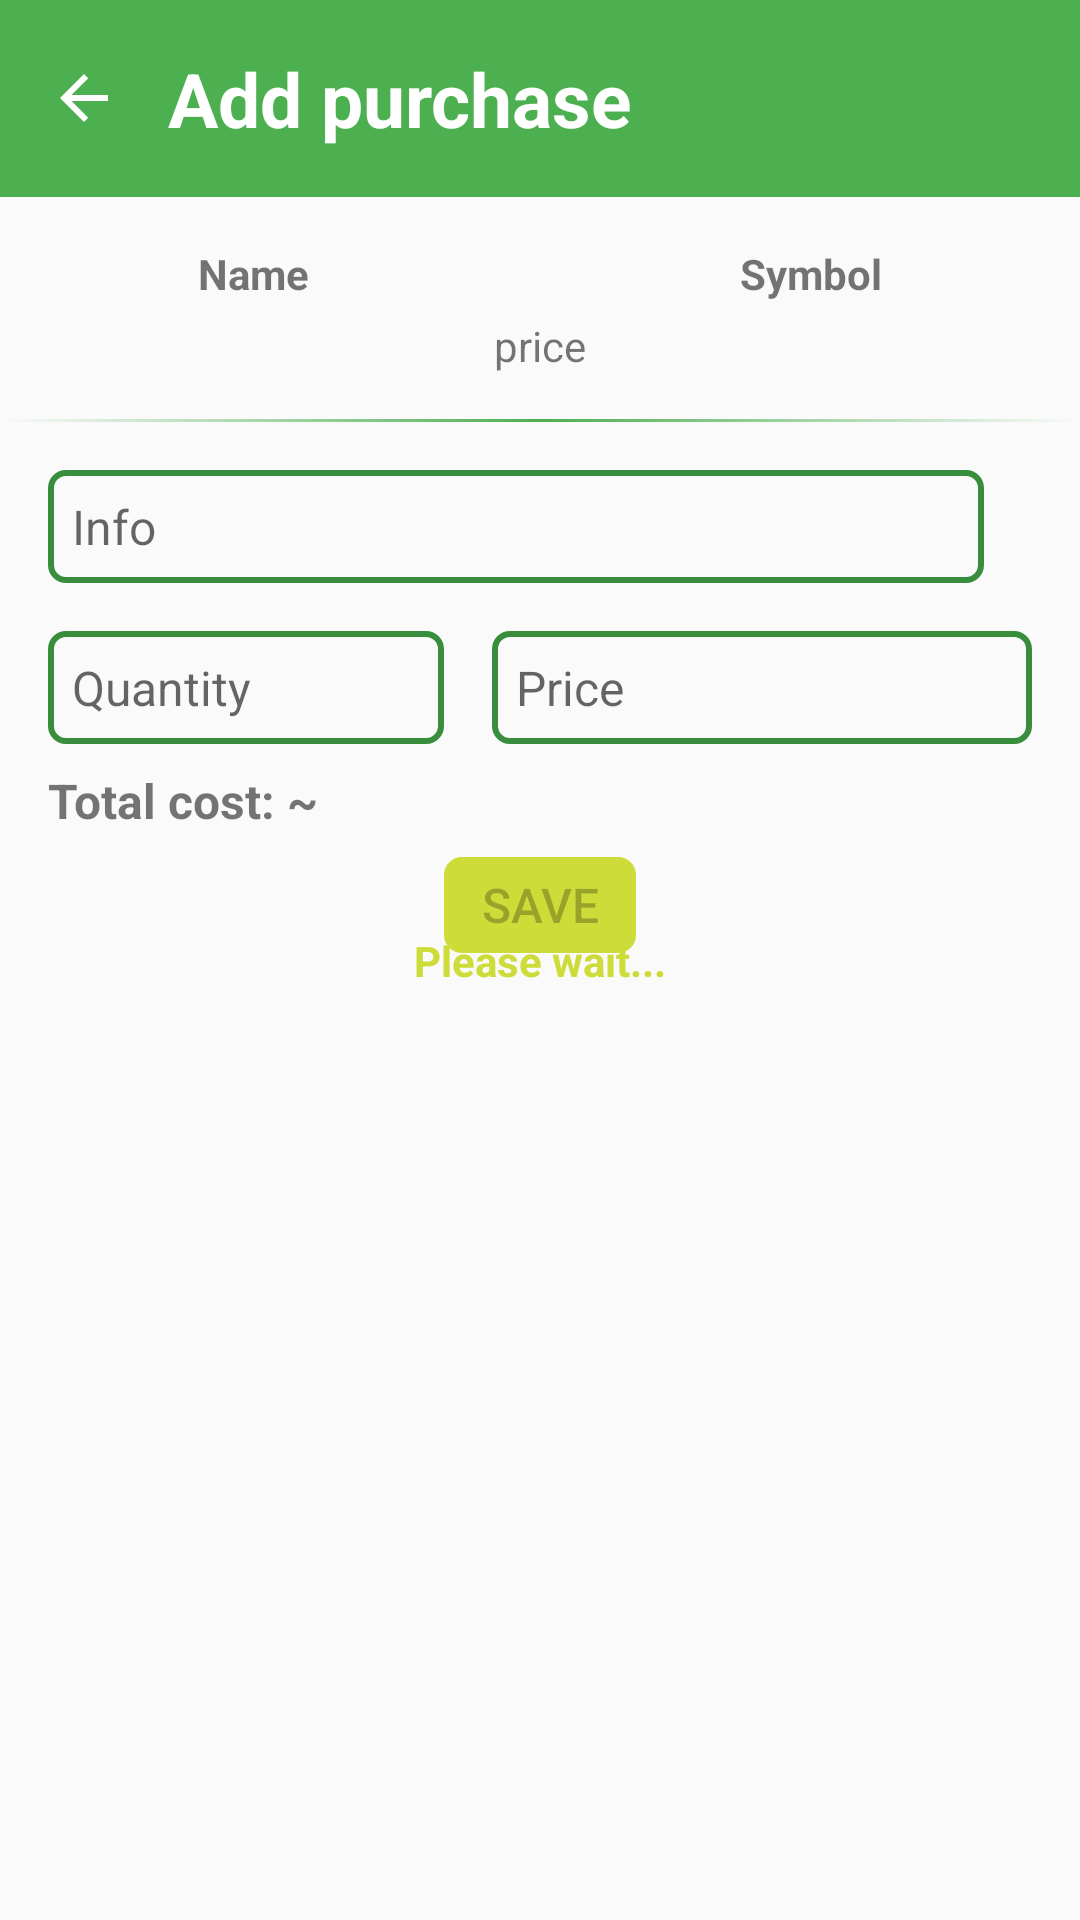

Layout XML and referenced resources for this Android screen:
<!-- AndroidManifest.xml: application theme Theme.Financulator -->
<!-- res/layout/activity_buy.xml -->
<?xml version="1.0" encoding="utf-8"?>
<androidx.constraintlayout.widget.ConstraintLayout xmlns:android="http://schemas.android.com/apk/res/android"
    xmlns:app="http://schemas.android.com/apk/res-auto"
    xmlns:tools="http://schemas.android.com/tools"
    android:layout_width="match_parent"
    android:layout_height="match_parent"
    tools:context=".BuyActivity">

    <ImageView
        android:id="@+id/background_logo"
        android:layout_width="match_parent"
        android:layout_height="0dp"
        android:layout_marginStart="16dp"
        android:layout_marginLeft="16dp"
        android:layout_marginEnd="16dp"
        android:layout_marginRight="16dp"
        android:layout_marginBottom="16dp"
        android:alpha="0.05"
        android:src="@drawable/ic_baseline_close_24"
        app:layout_constraintBottom_toBottomOf="parent"
        app:layout_constraintEnd_toEndOf="parent"
        app:layout_constraintStart_toStartOf="parent"
        app:layout_constraintTop_toBottomOf="@+id/inputs" />

    <include
        android:id="@+id/preloader"
        layout="@layout/please_wait" />

    <include
        android:id="@+id/include"
        layout="@layout/toolbar_buy" />

    <include
        android:id="@+id/buy_coin_info"
        layout="@layout/buy_coin_info"
        android:layout_width="match_parent"
        android:layout_height="wrap_content"
        app:layout_constraintEnd_toEndOf="parent"
        app:layout_constraintStart_toStartOf="parent"
        app:layout_constraintTop_toBottomOf="@+id/include" />

    <View
        android:id="@+id/view"
        android:layout_width="match_parent"
        android:layout_height="1dp"
        android:background="@drawable/gradient2"
        app:layout_constraintBottom_toBottomOf="@+id/buy_coin_info"
        app:layout_constraintEnd_toEndOf="parent"
        app:layout_constraintStart_toStartOf="parent" />

    <include
        android:id="@+id/inputs"
        layout="@layout/buy_inputs"
        android:layout_width="match_parent"
        android:layout_height="wrap_content"
        app:layout_constraintEnd_toEndOf="parent"
        app:layout_constraintStart_toStartOf="parent"
        app:layout_constraintTop_toBottomOf="@+id/buy_coin_info" />

    <TextView
        android:id="@+id/logo_buffer"
        android:layout_width="wrap_content"
        android:layout_height="wrap_content"
        android:text=""
        android:visibility="gone"
        app:layout_constraintEnd_toEndOf="parent"
        app:layout_constraintStart_toStartOf="parent"
        app:layout_constraintTop_toTopOf="@+id/preloader" />


</androidx.constraintlayout.widget.ConstraintLayout>
<!-- res/layout/please_wait.xml (included above) -->
<?xml version="1.0" encoding="utf-8"?>
<androidx.constraintlayout.widget.ConstraintLayout xmlns:android="http://schemas.android.com/apk/res/android"
    android:layout_width="match_parent"
    android:layout_height="match_parent"
    xmlns:app="http://schemas.android.com/apk/res-auto">

    <TextView
        android:id="@+id/preloader"
        android:layout_width="wrap_content"
        android:layout_height="wrap_content"
        android:text="Please wait..."
        android:textColor="@color/accent"
        android:textStyle="bold"
        app:layout_constraintBottom_toBottomOf="parent"
        app:layout_constraintEnd_toEndOf="parent"
        app:layout_constraintStart_toStartOf="parent"
        app:layout_constraintTop_toTopOf="parent" />

</androidx.constraintlayout.widget.ConstraintLayout>
<!-- res/layout/toolbar_buy.xml (included above) -->
<?xml version="1.0" encoding="utf-8"?>
<RelativeLayout xmlns:android="http://schemas.android.com/apk/res/android"
    xmlns:app="http://schemas.android.com/apk/res-auto"

    android:id="@+id/toolbar"
    android:layout_width="match_parent"
    android:layout_height="wrap_content"
    android:background="@color/primary">

    <RelativeLayout
        android:layout_width="match_parent"
        android:layout_height="wrap_content"
        android:padding="16dp">

        <ImageView
            android:id="@+id/back"
            android:layout_width="wrap_content"
            android:layout_height="wrap_content"
            android:layout_centerVertical="true"
            android:onClick="back"
            android:src="@drawable/ic_baseline_arrow_back_24" />

        <TextView
            android:id="@+id/text"
            android:layout_width="wrap_content"
            android:layout_height="wrap_content"
            android:layout_centerVertical="true"
            android:layout_marginStart="16dp"
            android:layout_marginLeft="16dp"
            android:layout_toEndOf="@+id/back"
            android:layout_toRightOf="@+id/back"
            android:text="Add purchase"
            android:textColor="@color/icons"
            android:textSize="25dp"
            android:textStyle="bold" />


    </RelativeLayout>

</RelativeLayout>
<!-- res/layout/buy_coin_info.xml (included above) -->
<?xml version="1.0" encoding="utf-8"?>
<androidx.constraintlayout.widget.ConstraintLayout xmlns:android="http://schemas.android.com/apk/res/android"
    xmlns:app="http://schemas.android.com/apk/res-auto"
    xmlns:tools="http://schemas.android.com/tools"
    android:id="@+id/coin_info"
    android:layout_width="match_parent"
    android:layout_height="wrap_content"
    android:padding="16dp">

        <ImageView
            android:id="@+id/logo1"
            android:layout_width="40dp"
            android:layout_height="40dp"
            android:src="@drawable/ic_baseline_close_24"
            app:layout_constraintBottom_toBottomOf="parent"
            app:layout_constraintStart_toStartOf="parent"
            app:layout_constraintTop_toTopOf="parent" />

        <ImageView
            android:id="@+id/logo2"
            android:layout_width="40dp"
            android:layout_height="40dp"
            android:src="@drawable/ic_baseline_close_24"
            app:layout_constraintBottom_toBottomOf="parent"
            app:layout_constraintEnd_toEndOf="parent"
            app:layout_constraintTop_toTopOf="parent" />

        <TextView
            android:id="@+id/name"
            android:layout_width="0dp"
            android:layout_height="wrap_content"
            android:layout_marginHorizontal="10dp"
            android:layout_toStartOf="@+id/symbol"
            android:layout_toLeftOf="@+id/symbol"
            android:layout_toEndOf="@+id/logo1"
            android:layout_toRightOf="@+id/logo1"
            android:text="Name"
            android:textStyle="bold"
            app:layout_constraintBottom_toTopOf="@+id/price"
            app:layout_constraintEnd_toStartOf="@+id/symbol"
            app:layout_constraintHorizontal_bias="0.0"
            app:layout_constraintStart_toEndOf="@+id/logo1"
            app:layout_constraintTop_toTopOf="parent"
            android:layout_marginBottom="5dp"/>

        <TextView
            android:id="@+id/symbol"
            android:layout_width="wrap_content"
            android:layout_height="wrap_content"
            android:layout_centerVertical="true"
            android:layout_toStartOf="@+id/logo2"
            android:layout_toLeftOf="@+id/logo2"
            android:layout_marginHorizontal="10dp"
            android:gravity="right"
            android:text="Symbol"
            android:textStyle="bold"
            app:layout_constraintBottom_toTopOf="@+id/price"
            app:layout_constraintEnd_toStartOf="@+id/logo2"
            app:layout_constraintTop_toTopOf="parent"
            android:layout_marginBottom="5dp"/>

        <TextView
            android:id="@+id/price"
            android:layout_width="0dp"
            android:layout_height="wrap_content"
            android:layout_toStartOf="@+id/logo2"
            android:layout_toLeftOf="@+id/logo2"
            android:layout_toEndOf="@+id/logo1"
            android:layout_toRightOf="@+id/logo1"
            android:layout_marginHorizontal="10dp"
            android:gravity="center"
            android:text="price"
            app:layout_constraintBottom_toBottomOf="parent"
            app:layout_constraintEnd_toStartOf="@+id/logo2"
            app:layout_constraintStart_toEndOf="@+id/logo1" />

</androidx.constraintlayout.widget.ConstraintLayout>
<!-- res/layout/buy_inputs.xml (included above) -->
<?xml version="1.0" encoding="utf-8"?>
<androidx.constraintlayout.widget.ConstraintLayout xmlns:android="http://schemas.android.com/apk/res/android"
    xmlns:app="http://schemas.android.com/apk/res-auto"
    xmlns:tools="http://schemas.android.com/tools"
    android:layout_width="match_parent"
    android:layout_height="wrap_content">

    <com.google.android.material.textfield.TextInputEditText
        android:id="@+id/info_input"
        android:layout_width="0dp"
        android:layout_height="wrap_content"
        android:background="@drawable/edit_text_background"
        android:hint="Info"
        android:imeOptions="actionNext"
        android:inputType="textVisiblePassword"
        android:padding="8dp"
        android:textColor="@color/primary_text"
        android:textCursorDrawable="@color/primary_text"
        app:layout_constraintEnd_toStartOf="@+id/currency"
        app:layout_constraintStart_toStartOf="parent"
        app:layout_constraintTop_toTopOf="parent"
        android:layout_margin="16dp"
        android:textSize="16dp"/>

    <Spinner
        android:id="@+id/currency"
        android:layout_width="0dp"
        android:layout_height="wrap_content"
        android:layout_margin="16dp"
        android:background="@drawable/edit_text_background"
        android:padding="8dp"
        android:textColor="@color/primary_text"
        app:layout_constraintEnd_toEndOf="parent"
        app:layout_constraintTop_toTopOf="parent"
        android:textSize="16dp"/>

    <com.google.android.material.textfield.TextInputEditText
        android:id="@+id/quantity_input"
        android:layout_width="0dp"
        android:layout_height="wrap_content"
        android:layout_margin="16dp"
        android:background="@drawable/edit_text_background"
        android:hint="Quantity"
        android:imeOptions="actionNext"
        android:inputType="numberDecimal"
        android:digits="0123456789."
        android:padding="8dp"
        android:textColor="@color/primary_text"
        android:textCursorDrawable="@color/primary_text"
        app:layout_constraintEnd_toStartOf="@+id/price_input"
        app:layout_constraintStart_toStartOf="parent"
        app:layout_constraintTop_toBottomOf="@+id/info_input"
        android:textSize="16dp"/>

    <com.google.android.material.textfield.TextInputEditText
        android:id="@+id/price_input"
        android:layout_width="0dp"
        android:layout_height="wrap_content"
        android:layout_margin="16dp"
        android:background="@drawable/edit_text_background"
        android:hint="Price"
        android:imeOptions="actionDone"
        android:inputType="numberDecimal"
        android:digits="0123456789."
        android:padding="8dp"
        android:textColor="@color/primary_text"
        android:textCursorDrawable="@color/primary_text"
        app:layout_constraintEnd_toEndOf="parent"
        app:layout_constraintStart_toStartOf="@+id/save"
        app:layout_constraintTop_toBottomOf="@+id/info_input"
        android:textSize="16dp"/>

    <TextView
        android:id="@+id/total_cost"
        android:layout_width="wrap_content"
        android:layout_height="wrap_content"
        android:text="Total cost: ~"
        app:layout_constraintStart_toStartOf="parent"
        app:layout_constraintTop_toBottomOf="@+id/quantity_input"
        android:layout_marginHorizontal="16dp"
        android:layout_marginVertical="8dp"
        android:textSize="16dp"
        android:textStyle="bold"/>

    <TextView
        android:id="@+id/current_currency"
        android:layout_width="wrap_content"
        android:layout_height="wrap_content"
        android:layout_marginHorizontal="8dp"
        android:layout_marginVertical="8dp"
        android:textSize="16dp"
        android:textStyle="bold"
        app:layout_constraintStart_toEndOf="@+id/total_cost"
        app:layout_constraintTop_toBottomOf="@+id/quantity_input" />

    <Button
        android:id="@+id/save"
        android:layout_width="wrap_content"
        android:layout_height="wrap_content"
        android:enabled="false"
        android:layout_margin="8dp"
        android:background="@drawable/button"
        android:minWidth="64dp"
        android:minHeight="32dp"
        android:text="Save"
        android:onClick="saveBuy"
        app:layout_constraintBottom_toBottomOf="parent"
        app:layout_constraintEnd_toEndOf="parent"
        app:layout_constraintStart_toStartOf="parent"
        app:layout_constraintTop_toBottomOf="@+id/total_cost"
        android:textSize="16dp"/>


</androidx.constraintlayout.widget.ConstraintLayout>
<!-- resources referenced by this layout -->
<resources>
  <color name="accent">#CDDC39</color>
  <color name="icons">#FFFFFF</color>
  <color name="primary">#4CAF50</color>
  <color name="primary_text">#212121</color>
  <!-- drawable button (drawable) -->
  <?xml version="1.0" encoding="utf-8"?>
  <shape xmlns:android="http://schemas.android.com/apk/res/android">
      <corners android:radius="5dp" />
      <solid android:color="@color/accent" />
      <stroke
          android:width="2dp"
          android:color="@color/accent"
          />
  </shape>
  <!-- drawable edit_text_background (drawable) -->
  <?xml version="1.0" encoding="utf-8"?>
  <shape xmlns:android="http://schemas.android.com/apk/res/android">
      <corners android:radius="5dp" />
      <stroke
          android:width="2dp"
          android:color="@color/primary_dark"
          />
  </shape>
  <!-- drawable gradient2 (drawable) -->
  <?xml version="1.0" encoding="utf-8"?>
  <selector xmlns:android="http://schemas.android.com/apk/res/android">
      <item>
          <shape>
              <gradient
                  android:angle="0"
                  android:startColor="@android:color/transparent"
                  android:centerColor="@color/primary"
                  android:endColor="@android:color/transparent"
                  android:type="linear" />
          </shape>
      </item>
  </selector>
  <!-- drawable ic_baseline_arrow_back_24 (drawable) -->
  <vector xmlns:android="http://schemas.android.com/apk/res/android"
      android:width="24dp"
      android:height="24dp"
      android:viewportWidth="24"
      android:viewportHeight="24"
      android:tint="@color/icons">
    <path
        android:fillColor="@android:color/white"
        android:pathData="M20,11H7.83l5.59,-5.59L12,4l-8,8 8,8 1.41,-1.41L7.83,13H20v-2z"/>
  </vector>
  <style name="Theme.Financulator" parent="Theme.Financulator.Base">
  
      </style>
  <color name="primary_dark">#388E3C</color>
  <style name="Theme.Financulator.Base" parent="Theme.AppCompat.Light.NoActionBar">
          <item name="android:colorPrimary">@color/primary</item>
          <item name="android:colorPrimaryDark">@color/primary</item>
          <item name="android:colorAccent">@color/accent</item>
      </style>
</resources>
